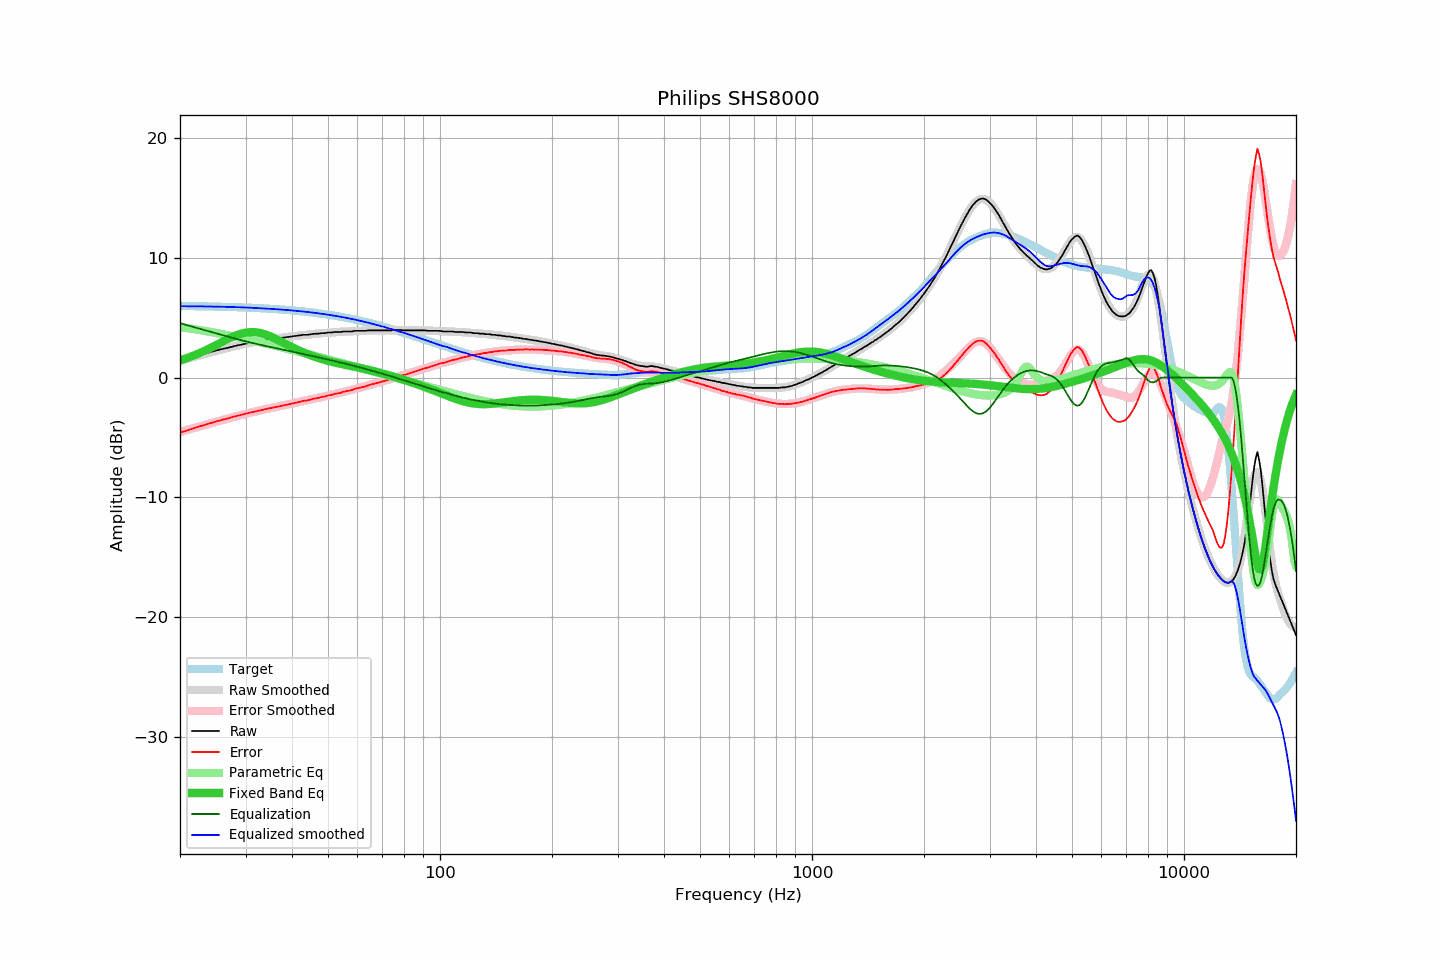

Data behind this chart, as committed beside it:
frequency, raw, error, smoothed, error_smoothed, equalization, parametric_eq, equalized_raw, equalized_smoothed, target
20, 1.39, -4.59, 1.42, -4.53, 4.53, 1.43, 5.92, 5.95, 5.97
21, 1.57, -4.40, 1.60, -4.35, 4.35, 1.65, 5.92, 5.95, 5.97
22, 1.77, -4.19, 1.77, -4.18, 4.18, 1.89, 5.94, 5.94, 5.96
23, 1.95, -4.00, 1.93, -4.01, 4.01, 2.15, 5.96, 5.94, 5.95
24, 2.11, -3.83, 2.08, -3.85, 3.85, 2.43, 5.95, 5.93, 5.93
25, 2.26, -3.66, 2.23, -3.69, 3.69, 2.71, 5.95, 5.92, 5.92
26, 2.39, -3.52, 2.36, -3.55, 3.55, 2.98, 5.93, 5.91, 5.91
27, 2.50, -3.40, 2.49, -3.40, 3.40, 3.24, 5.90, 5.89, 5.89
28, 2.63, -3.25, 2.61, -3.27, 3.27, 3.46, 5.90, 5.88, 5.88
29, 2.73, -3.14, 2.72, -3.14, 3.14, 3.64, 5.87, 5.86, 5.86
30, 2.82, -3.03, 2.82, -3.02, 3.02, 3.75, 5.84, 5.85, 5.84
31, 2.92, -2.91, 2.91, -2.92, 2.92, 3.80, 5.83, 5.83, 5.83
32, 2.99, -2.82, 2.99, -2.82, 2.82, 3.78, 5.80, 5.80, 5.81
33, 3.06, -2.73, 3.06, -2.72, 2.72, 3.71, 5.78, 5.78, 5.79
34, 3.13, -2.64, 3.13, -2.63, 2.63, 3.59, 5.76, 5.76, 5.76
35, 3.20, -2.54, 3.19, -2.55, 2.55, 3.44, 5.75, 5.74, 5.74
36, 3.24, -2.48, 3.24, -2.47, 2.47, 3.26, 5.70, 5.71, 5.72
37, 3.29, -2.40, 3.30, -2.39, 2.39, 3.08, 5.68, 5.69, 5.69
38, 3.34, -2.33, 3.35, -2.31, 2.31, 2.90, 5.65, 5.66, 5.66
39, 3.39, -2.25, 3.39, -2.24, 2.24, 2.72, 5.63, 5.63, 5.63
40, 3.43, -2.18, 3.43, -2.17, 2.17, 2.54, 5.59, 5.60, 5.61
41, 3.48, -2.10, 3.48, -2.10, 2.10, 2.38, 5.57, 5.57, 5.57
42, 3.52, -2.03, 3.51, -2.03, 2.03, 2.23, 5.54, 5.54, 5.54
43, 3.57, -1.94, 3.55, -1.96, 1.96, 2.09, 5.52, 5.51, 5.51
44, 3.57, -1.91, 3.58, -1.89, 1.89, 1.96, 5.46, 5.47, 5.48
45, 3.62, -1.82, 3.61, -1.82, 1.82, 1.84, 5.44, 5.44, 5.44
46, 3.66, -1.75, 3.65, -1.76, 1.76, 1.74, 5.41, 5.40, 5.40
47, 3.66, -1.71, 3.67, -1.69, 1.69, 1.64, 5.35, 5.37, 5.37
48, 3.71, -1.62, 3.70, -1.63, 1.63, 1.55, 5.34, 5.33, 5.33
49, 3.71, -1.58, 3.72, -1.57, 1.57, 1.47, 5.27, 5.29, 5.29
50, 3.76, -1.49, 3.74, -1.50, 1.50, 1.39, 5.26, 5.25, 5.25
51, 3.76, -1.45, 3.76, -1.44, 1.44, 1.33, 5.20, 5.20, 5.21
52, 3.80, -1.37, 3.78, -1.38, 1.38, 1.26, 5.18, 5.16, 5.16
53, 3.80, -1.32, 3.80, -1.32, 1.32, 1.20, 5.12, 5.12, 5.12
54, 3.80, -1.28, 3.82, -1.26, 1.26, 1.15, 5.06, 5.07, 5.08
55, 3.85, -1.18, 3.83, -1.20, 1.20, 1.09, 5.05, 5.03, 5.03
56, 3.85, -1.14, 3.84, -1.14, 1.14, 1.04, 4.99, 4.98, 4.98
57, 3.85, -1.09, 3.86, -1.08, 1.08, 0.99, 4.93, 4.94, 4.94
58, 3.85, -1.04, 3.87, -1.02, 1.02, 0.94, 4.87, 4.89, 4.89
59, 3.90, -0.94, 3.88, -0.96, 0.96, 0.90, 4.86, 4.84, 4.84
60, 3.90, -0.89, 3.89, -0.90, 0.90, 0.85, 4.80, 4.79, 4.79
61, 3.90, -0.84, 3.90, -0.84, 0.84, 0.80, 4.74, 4.74, 4.74
62, 3.90, -0.79, 3.91, -0.78, 0.78, 0.75, 4.68, 4.69, 4.69
63, 3.90, -0.74, 3.92, -0.72, 0.72, 0.70, 4.62, 4.64, 4.64
64, 3.94, -0.65, 3.92, -0.67, 0.67, 0.65, 4.60, 4.59, 4.59
65, 3.94, -0.60, 3.92, -0.61, 0.61, 0.60, 4.54, 4.53, 4.54
66, 3.94, -0.55, 3.93, -0.55, 0.55, 0.55, 4.49, 4.48, 4.48
67, 3.94, -0.49, 3.93, -0.49, 0.49, 0.50, 4.43, 4.43, 4.43
68, 3.94, -0.44, 3.94, -0.44, 0.44, 0.45, 4.37, 4.37, 4.38
69, 3.94, -0.39, 3.94, -0.38, 0.38, 0.40, 4.32, 4.32, 4.32
70, 3.94, -0.33, 3.94, -0.32, 0.32, 0.35, 4.26, 4.27, 4.27
71, 3.94, -0.28, 3.95, -0.27, 0.27, 0.29, 4.20, 4.21, 4.22
72, 3.94, -0.22, 3.95, -0.21, 0.21, 0.24, 4.15, 4.16, 4.16
73, 3.94, -0.17, 3.95, -0.15, 0.15, 0.18, 4.09, 4.10, 4.11
74, 3.94, -0.12, 3.95, -0.10, 0.10, 0.13, 4.04, 4.05, 4.05
75, 3.97, -0.03, 3.95, -0.04, 0.04, 0.08, 4.01, 3.99, 4.00
76, 3.97, 0.02, 3.95, 0.01, -0.01, 0.02, 3.96, 3.94, 3.94
77, 3.97, 0.08, 3.95, 0.07, -0.07, -0.03, 3.90, 3.89, 3.89
78, 3.97, 0.13, 3.95, 0.12, -0.12, -0.08, 3.85, 3.83, 3.84
79, 3.96, 0.18, 3.95, 0.17, -0.17, -0.14, 3.78, 3.78, 3.78
... 553 more rows
